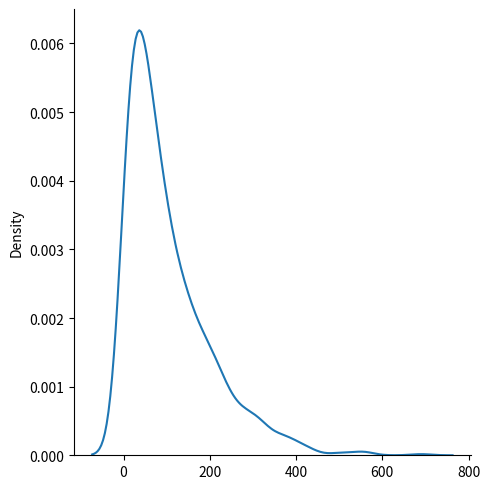

Generate this figure with matplotlib:
from numpy import random
import matplotlib.pyplot as plt
import seaborn as sns

sns.displot(random.exponential(scale=100, size=1000), kind="kde")

plt.show()
